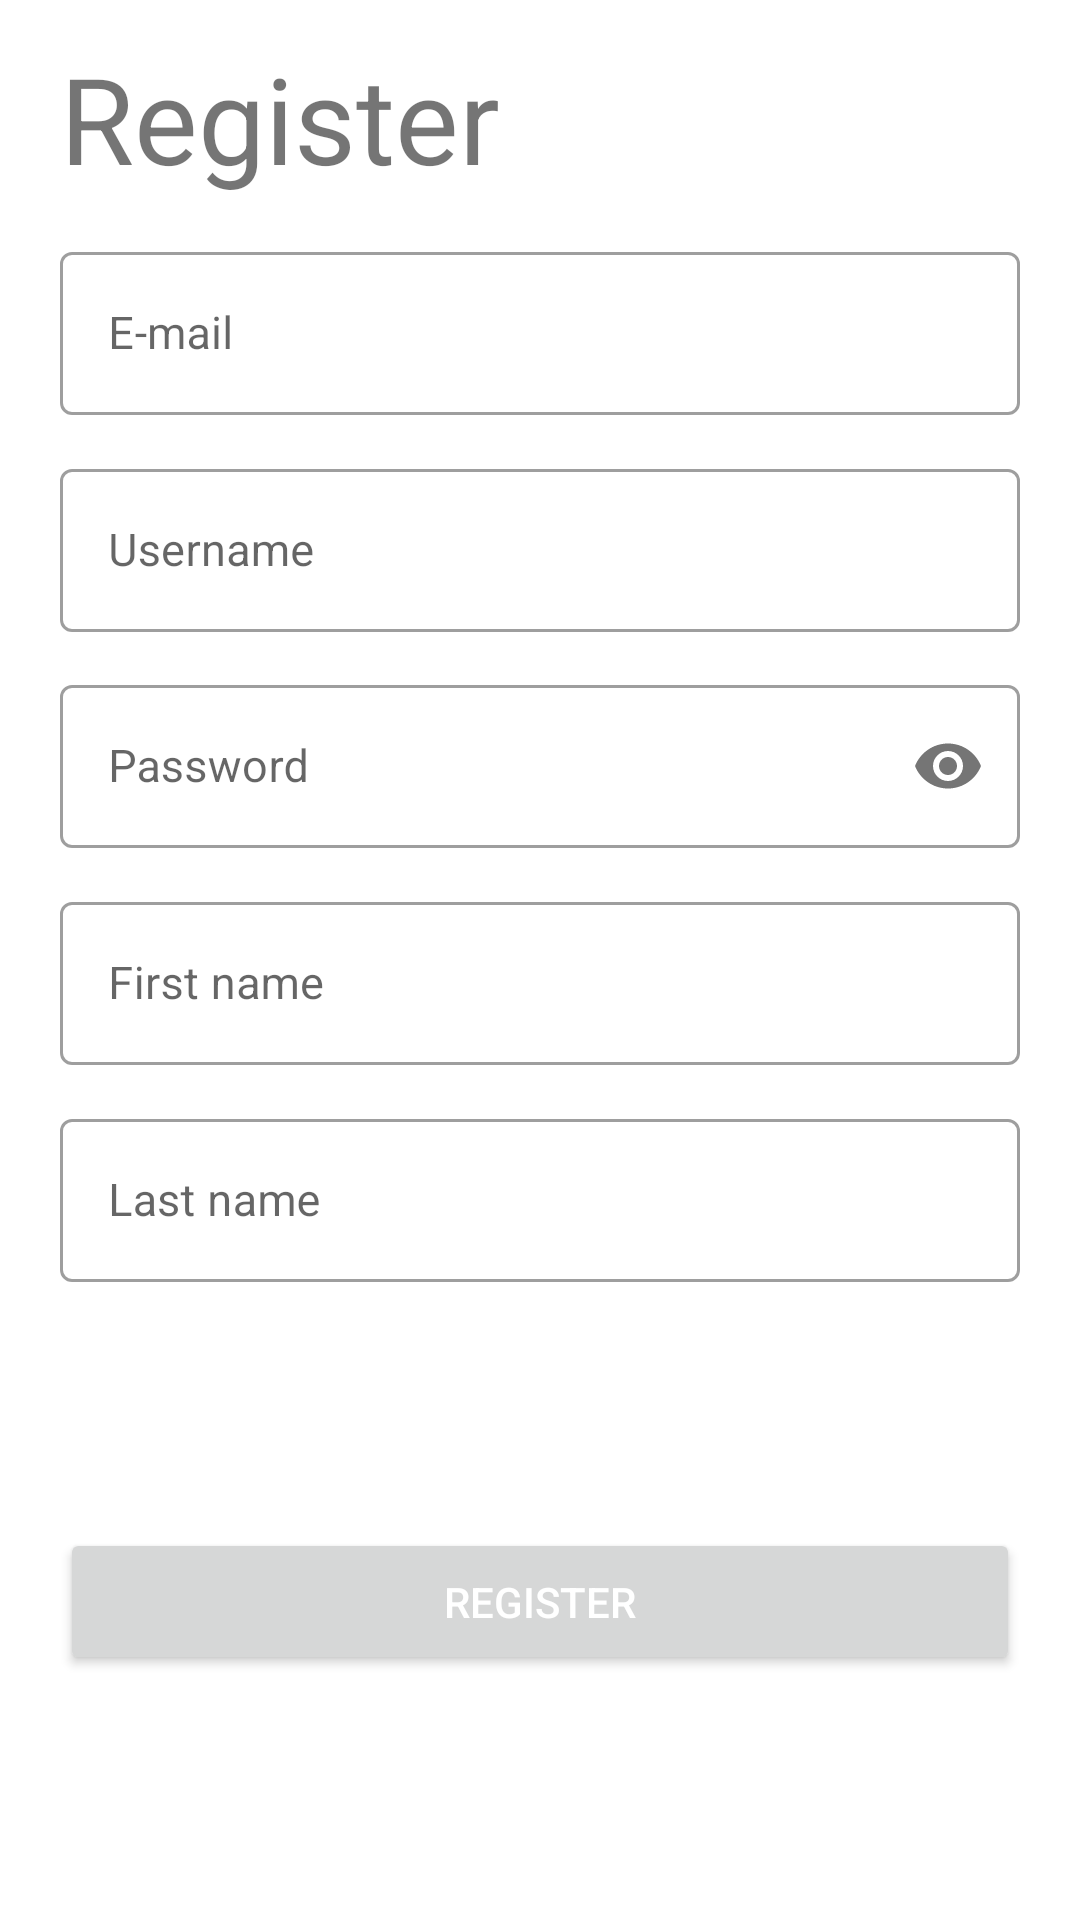

Produce the Android XML layout that renders to this screen, including the resource entries it uses.
<!-- AndroidManifest.xml: application theme Theme.PractiseApp -->
<!-- res/layout/register_page.xml -->
<?xml version="1.0" encoding="utf-8"?>
<androidx.constraintlayout.widget.ConstraintLayout xmlns:android="http://schemas.android.com/apk/res/android"
    xmlns:app="http://schemas.android.com/apk/res-auto"
    android:layout_width="match_parent"
    android:layout_height="match_parent">

    <TextView
        android:id="@+id/tv_register_top"
        android:layout_width="match_parent"
        android:layout_height="wrap_content"
        android:layout_marginLeft="20dp"
        android:layout_marginRight="20dp"
        android:text="@string/tv_register_top"
        android:textSize="@dimen/dimen_tv_top"
        app:layout_constraintBottom_toTopOf="@+id/ti_email"
        app:layout_constraintStart_toStartOf="parent"
        app:layout_constraintTop_toTopOf="parent" />

    <com.google.android.material.textfield.TextInputLayout
        android:id="@+id/ti_email"
        style="@style/Widget.MaterialComponents.TextInputLayout.OutlinedBox"
        android:layout_width="match_parent"
        android:layout_height="wrap_content"
        android:layout_marginLeft="20dp"
        android:layout_marginRight="20dp"
        app:layout_constraintBottom_toTopOf="@+id/ti_username"
        app:layout_constraintTop_toBottomOf="@id/tv_register_top">

        <androidx.appcompat.widget.AppCompatEditText
            android:id="@+id/et_email"
            android:layout_width="match_parent"
            android:layout_height="wrap_content"
            android:hint="@string/hint_register_email"
            android:inputType="textEmailAddress"
            android:textSize="@dimen/dimen_auth_et" />
    </com.google.android.material.textfield.TextInputLayout>

    <com.google.android.material.textfield.TextInputLayout
        android:id="@+id/ti_username"
        style="@style/Widget.MaterialComponents.TextInputLayout.OutlinedBox"
        android:layout_width="match_parent"
        android:layout_height="wrap_content"
        android:layout_marginLeft="20dp"
        android:layout_marginRight="20dp"
        app:layout_constraintBottom_toTopOf="@+id/ti_password"
        app:layout_constraintTop_toBottomOf="@id/ti_email">

        <androidx.appcompat.widget.AppCompatEditText
            android:id="@+id/et_username"
            android:layout_width="match_parent"
            android:layout_height="wrap_content"
            android:hint="@string/hint_register_username"
            android:inputType="textPersonName"
            android:textSize="@dimen/dimen_auth_et" />
    </com.google.android.material.textfield.TextInputLayout>

    <com.google.android.material.textfield.TextInputLayout
        android:id="@+id/ti_password"
        style="@style/Widget.MaterialComponents.TextInputLayout.OutlinedBox"
        android:layout_width="match_parent"
        android:layout_height="wrap_content"
        android:layout_marginLeft="20dp"
        android:layout_marginRight="20dp"
        app:layout_constraintBottom_toTopOf="@+id/ti_first_name"
        app:layout_constraintTop_toBottomOf="@id/ti_username"
        app:passwordToggleEnabled="true">

        <androidx.appcompat.widget.AppCompatEditText
            android:id="@+id/et_password"
            android:layout_width="match_parent"
            android:layout_height="wrap_content"
            android:hint="@string/hint_register_password"
            android:inputType="textPassword"
            android:textSize="@dimen/dimen_auth_et" />
    </com.google.android.material.textfield.TextInputLayout>

    <com.google.android.material.textfield.TextInputLayout
        android:id="@+id/ti_first_name"
        style="@style/Widget.MaterialComponents.TextInputLayout.OutlinedBox"
        android:layout_width="match_parent"
        android:layout_height="wrap_content"
        android:layout_marginLeft="20dp"
        android:layout_marginRight="20dp"
        app:layout_constraintBottom_toTopOf="@+id/ti_second_name"
        app:layout_constraintTop_toBottomOf="@id/ti_password">

        <androidx.appcompat.widget.AppCompatEditText
            android:id="@+id/et_first_name"
            android:layout_width="match_parent"
            android:layout_height="wrap_content"
            android:hint="@string/hint_register_first_name"
            android:inputType="textPersonName"
            android:textSize="@dimen/dimen_auth_et" />
    </com.google.android.material.textfield.TextInputLayout>

    <com.google.android.material.textfield.TextInputLayout
        android:id="@+id/ti_second_name"
        style="@style/Widget.MaterialComponents.TextInputLayout.OutlinedBox"
        android:layout_width="match_parent"
        android:layout_height="wrap_content"
        android:layout_marginLeft="20dp"
        android:layout_marginRight="20dp"
        android:layout_marginBottom="200dp"
        app:layout_constraintBottom_toBottomOf="parent"
        app:layout_constraintTop_toBottomOf="@id/ti_first_name">

        <androidx.appcompat.widget.AppCompatEditText
            android:id="@+id/et_second_name"
            android:layout_width="match_parent"
            android:layout_height="wrap_content"
            android:hint="@string/hint_register_last_name"
            android:inputType="textPersonName"
            android:textSize="@dimen/dimen_auth_et" />
    </com.google.android.material.textfield.TextInputLayout>

    <Button
        android:id="@id/btn_register"
        android:layout_width="match_parent"
        android:layout_height="wrap_content"
        android:layout_marginLeft="20dp"
        android:layout_marginRight="20dp"
        android:padding="15dp"
        android:text="@string/btn_register_register"
        android:textColor="@android:color/white"
        app:layout_constraintBottom_toBottomOf="parent"
        app:layout_constraintEnd_toEndOf="parent"
        app:layout_constraintStart_toStartOf="parent"
        app:layout_constraintTop_toBottomOf="@+id/ti_second_name" />

</androidx.constraintlayout.widget.ConstraintLayout>
<!-- resources referenced by this layout -->
<resources>
  <dimen name="dimen_auth_et">15sp</dimen>
  <dimen name="dimen_tv_top">40sp</dimen>
  <string name="btn_register_register">Register</string>
  <string name="hint_register_email">E-mail</string>
  <string name="hint_register_first_name">First name</string>
  <string name="hint_register_last_name">Last name</string>
  <string name="hint_register_password">Password</string>
  <string name="hint_register_username">Username</string>
  <string name="tv_register_top">Register</string>
  <style name="Theme.PractiseApp" parent="Theme.MaterialComponents.DayNight.NoActionBar">
          
          <item name="colorPrimary">@color/dark_coral</item>
          <item name="colorPrimaryVariant">@color/grey</item>
          <item name="colorOnPrimary">@color/white</item>
          
          <item name="colorSecondary">@color/light_grey</item>
          <item name="colorSecondaryVariant">@color/light_grey</item>
          <item name="colorOnSecondary">@color/black</item>
          
          <item name="android:statusBarColor" tools:targetApi="l">?attr/colorPrimaryVariant</item>
          
      </style>
  <color name="dark_coral">#AC311C</color>
  <color name="grey">#ACACAC</color>
  <color name="white">#FFFFFFFF</color>
  <color name="light_grey">#E3E5E7</color>
  <color name="black">#FF000000</color>
</resources>
